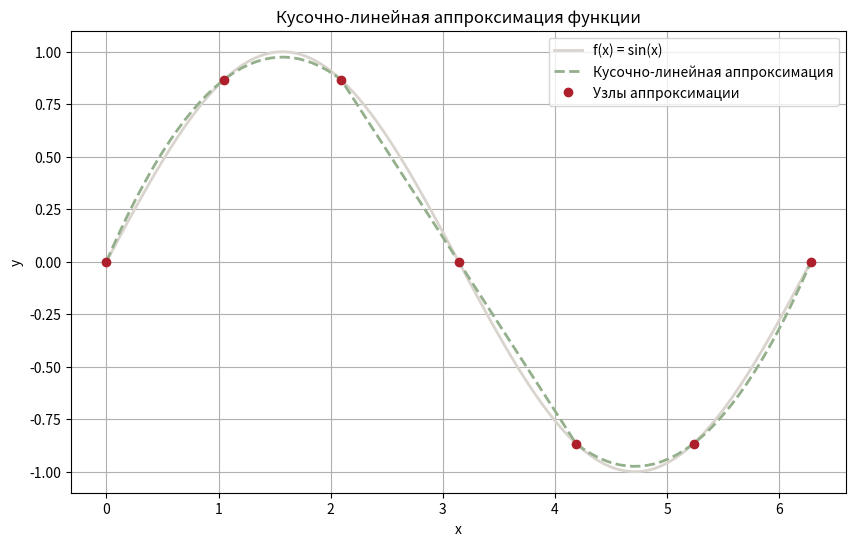

Recreate this plot in Python.
"""
Реализация кусочно-квадратичной аппроксимации
"""

import numpy as np
import matplotlib.pyplot as plt

def f(x):
    return np.sin(x)

def quad_interp(x0, x1, x2, y0, y1, y2, x):
    """Интерполяция квадратным полиномом по трем точкам."""
    L0 = ((x - x1)*(x - x2)) / ((x0 - x1)*(x0 - x2))
    L1 = ((x - x0)*(x - x2)) / ((x1 - x0)*(x1 - x2))
    L2 = ((x - x0)*(x - x1)) / ((x2 - x0)*(x2 - x1))
    return y0*L0 + y1*L1 + y2*L2

def square_approximation(f, a, b, n):
    """
    Выполняет кусочно-квадратичную аппроксимацию функции f на отрезке [a, b]
    n — число отрезков
    """
    if n % 2 != 0:
        raise ValueError("Для кусочно-квадратичной аппроксимации n % 2 = 0")

    x_nodes = np.linspace(a, b, n + 1)
    y_nodes = f(x_nodes)
    x_plot = np.linspace(a, b, 100)
    y_true = f(x_plot)
    y_approx = np.zeros_like(x_plot)

    for i in range(0, n - 1, 2):  # каждые 3 узла (i, i+1, i+2)
        x0, x1, x2 = x_nodes[i:i+3]
        y0, y1, y2 = y_nodes[i:i+3]
        mask = (x_plot >= x0) & (x_plot <= x2)
        y_approx[mask] = quad_interp(x0, x1, x2, y0, y1, y2, x_plot[mask])

    return (x_plot, y_true, y_approx, x_nodes, y_nodes)

# Параметры аппроксимации
a = 0
b = 2 * np.pi
n = 6

# Выполняем аппроксимацию
x_plot, y_true, y_approx, x_nodes, y_nodes = square_approximation(f, a, b, n)
# [0.         1.04719755 2.0943951  3.14159265 4.1887902  5.23598776 6.28318531] x_nodes

print("Погрешность в точках не узловых:")
for i in range(1, len(x_plot)-1):
    print("|f({:.3f}) - ф({:.3f})| = {}".format(x_plot[i], x_plot[i], np.abs(y_approx[i] - y_true[i])))

# Построение графика
plt.figure(figsize=(10, 6))
plt.plot(x_plot, y_true, label='f(x) = sin(x)', linewidth=2, color="#dad4ce")
plt.plot(x_plot, y_approx, '--', label='Кусочно-линейная аппроксимация', linewidth=2, color="#94af8c")
plt.plot(x_nodes, y_nodes, "o", label='Узлы аппроксимации', color="#ad1f2b")
plt.title('Кусочно-линейная аппроксимация функции')
plt.xlabel('x')
plt.ylabel('y')
plt.grid()
plt.legend()
plt.show()